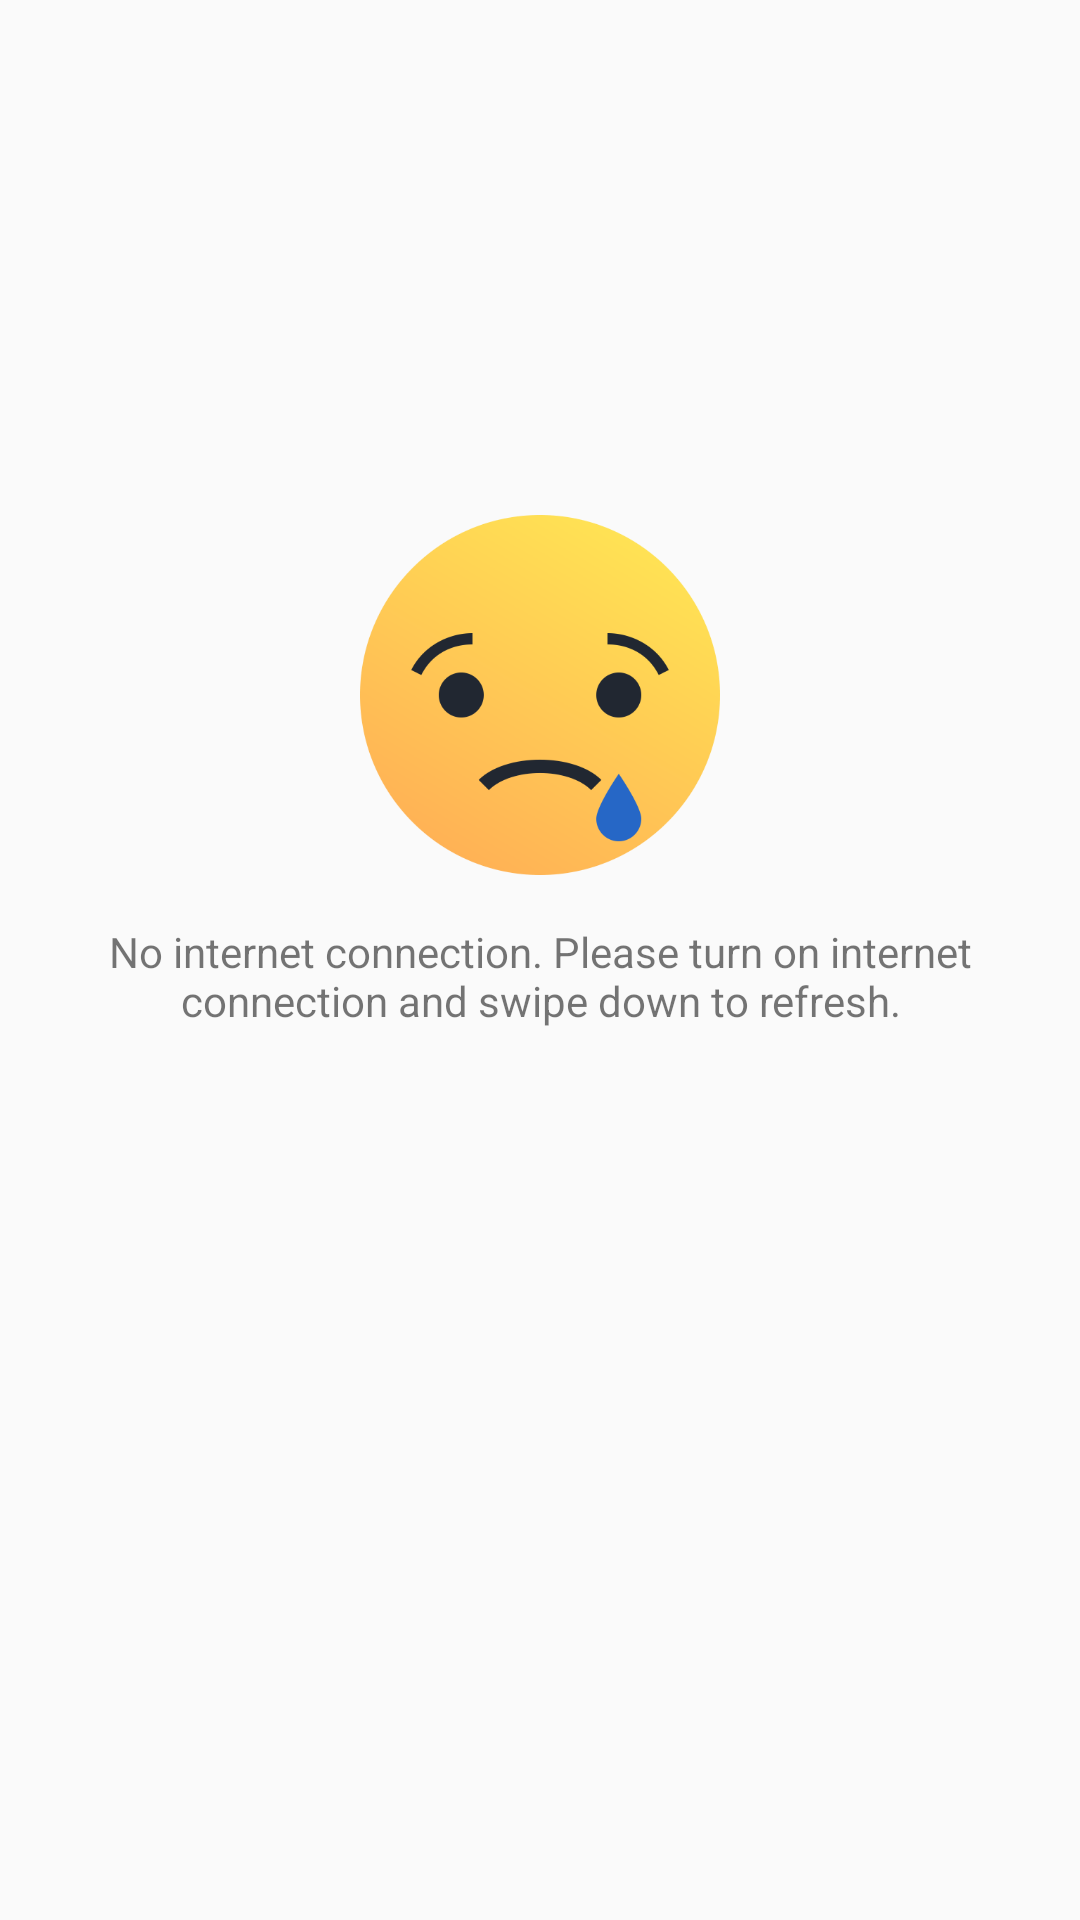

Produce the Android XML layout that renders to this screen, including the resource entries it uses.
<!-- AndroidManifest.xml: application theme AppTheme -->
<!-- res/layout/partial_no_internet_layout.xml -->
<?xml version="1.0" encoding="utf-8"?>
<androidx.constraintlayout.widget.ConstraintLayout xmlns:android="http://schemas.android.com/apk/res/android"
    xmlns:app="http://schemas.android.com/apk/res-auto"
    android:layout_width="match_parent"
    android:layout_height="match_parent">


    <ImageView
        android:id="@+id/imageView"
        android:layout_width="wrap_content"
        android:layout_height="wrap_content"
        android:src="@drawable/ic_sad_emoji"
        app:layout_constraintBottom_toBottomOf="parent"
        app:layout_constraintEnd_toEndOf="parent"
        app:layout_constraintStart_toStartOf="parent"
        app:layout_constraintTop_toTopOf="parent"
        app:layout_constraintVertical_bias="0.32999998" />

    <TextView
        android:id="@+id/textView"
        android:layout_width="0dp"
        android:layout_height="45dp"
        android:layout_marginStart="32dp"
        android:layout_marginTop="16dp"
        android:layout_marginEnd="32dp"
        android:text="@string/label_no_internet"
        android:textAlignment="center"
        app:layout_constraintEnd_toEndOf="parent"
        app:layout_constraintStart_toStartOf="parent"
        app:layout_constraintTop_toBottomOf="@+id/imageView" />

</androidx.constraintlayout.widget.ConstraintLayout>
<!-- resources referenced by this layout -->
<resources>
  <!-- drawable ic_sad_emoji: png bitmap (drawable-hdpi, 16099 bytes) -->
  <string name="label_no_internet">No internet connection. Please turn on internet connection and swipe down to refresh.</string>
  <style name="AppTheme" parent="Theme.AppCompat.Light.DarkActionBar">
          
          <item name="colorPrimary">@color/colorPrimary</item>
          <item name="colorPrimaryDark">@color/colorPrimaryDark</item>
          <item name="colorAccent">@color/colorAccent</item>
      </style>
  <color name="colorPrimary">@color/colorOrange</color>
  <color name="colorPrimaryDark">@color/colorBlack</color>
  <color name="colorAccent">@color/colorOrangeDark</color>
  <color name="colorOrange">#EF6C00</color>
  <color name="colorBlack">#111111</color>
  <color name="colorOrangeDark">#bc5500</color>
</resources>
